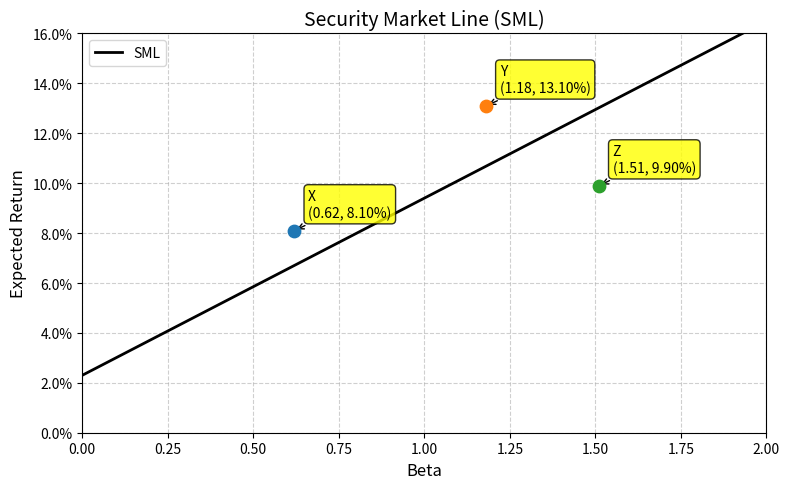

Reproduce this figure in Python.
import numpy as np
import matplotlib.pyplot as plt

# ================= 可调参数（上课直接改这里）=================
rf = 0.023        # 无风险利率 (2.3%)
rm = 0.094        # 市场期望收益 (9.4%)
# =========================================================

# 计算斜率
sml_slope = rm - rf

# 计算 beta=1.27 时的期望收益
beta_target = 1.27
er_at_beta_127 = rf + beta_target * sml_slope

# 生成 SML 直线（beta 从 0 到 2）
beta = np.linspace(0, 2, 100)
sml = rf + beta * sml_slope

# 三个需要标注的点
points = {
    'X': (0.62, 0.081),
    'Y': (1.18, 0.131),
    'Z': (1.51, 0.099)
}

# 画图
fig, ax = plt.subplots(figsize=(8, 5))
ax.plot(beta, sml, 'k-', linewidth=2, label='SML')
ax.set_xlabel('Beta', fontsize=12)
ax.set_ylabel('Expected Return', fontsize=12)
ax.set_title('Security Market Line (SML)', fontsize=14)
ax.grid(True, linestyle='--', alpha=0.6)
ax.set_xlim(0, 2)
ax.set_ylim(0, 0.16)
ax.yaxis.set_major_formatter(plt.FuncFormatter(lambda y, _: f'{y:.1%}'))

# 标出 X, Y, Z
for name, (b, er) in points.items():
    ax.scatter(b, er, s=80, zorder=5)
    ax.annotate(f'{name}\n({b:.2f}, {er:.2%})',
                xy=(b, er), xytext=(10, 10),
                textcoords='offset points', fontsize=10,
                bbox=dict(boxstyle='round,pad=0.3', fc='yellow', alpha=0.8),
                arrowprops=dict(arrowstyle='->', connectionstyle='arc3,rad=0'))

ax.legend()
plt.tight_layout()

# 保存图片
figure_path = 'sml.png'
fig.savefig(figure_path, dpi=150)
plt.close(fig)

# ================= 输出契约 =================
result = {
    'sml_slope': sml_slope,            # 市场的风险溢价
    'er_at_beta_127': er_at_beta_127,  # beta=1.27 时的期望收益
    'figure_path': figure_path         # 图片保存路径
}

print(result)
